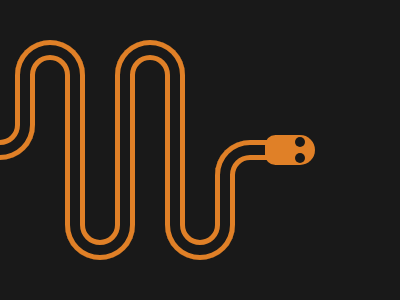

Reproduce this picture with HTML and CSS.

<div></div><div></div>
<div></div><div></div>
<div></div><div></div>
<div></div><div></div>
<div></div>
<style>
  body {
    margin: 0;
    padding: 60px 0px;
    background: #191919;
  }
  div{
    position: fixed;
    top: 40px;
    left: 15px;
    width: 70px;
    height: 220px;
    background: #191919;
    border-radius: 1in;
    box-shadow: 
      inset 0px 0 0 5px #E08027,
      inset 0px 0 0 15px #191919,
      inset 0px 0 0 20px #E08027;
  }
  div:nth-child(1){
    top: -60px;
    left: -35px;
    clip-path: inset(130px 0px 0px 0px);
  }
  div:nth-child(2){
    clip-path: inset(0px 0px 140px 0px);
  }
  div:nth-child(3){
    left: 65px;
    clip-path: inset(70px 0px 0px 0px);
  }
  div:nth-child(4){
    left: 115px;
    clip-path: inset(0px 0px 40px 0px);
  }
  div:nth-child(5){
    left: 165px;
    clip-path: inset(128px 0px 0px 0px);
  }
  div:nth-child(6){
    width: 80px;
  	top: 140px;  
    left: 215px;
    border-radius: 1.75in 0 2in 2in;
    clip-path: inset(0px 20px 180px 0px);
    box-shadow: 
      inset 0px 0 0 5px #E08027,
      inset 0px 0 0 15px #191919,
      inset 0px 0 0 20px #E08027;
  }
  div:nth-child(7){
    top: 135px;
    left: 265px;
   	width: 50px;
    height: 30px;
    background: #E08027;
    box-shadow: none;
    border-radius: 0.7in 1in 1in 0.7in;
  }
  div:nth-child(8), div:nth-child(9){
    top: 137px;
    left: 295px;
   	width: 10px;
    height: 10px;
    background: #191919;
    box-shadow: none;
  }
  div:nth-child(9){
    top: 153px;
  }
</style>